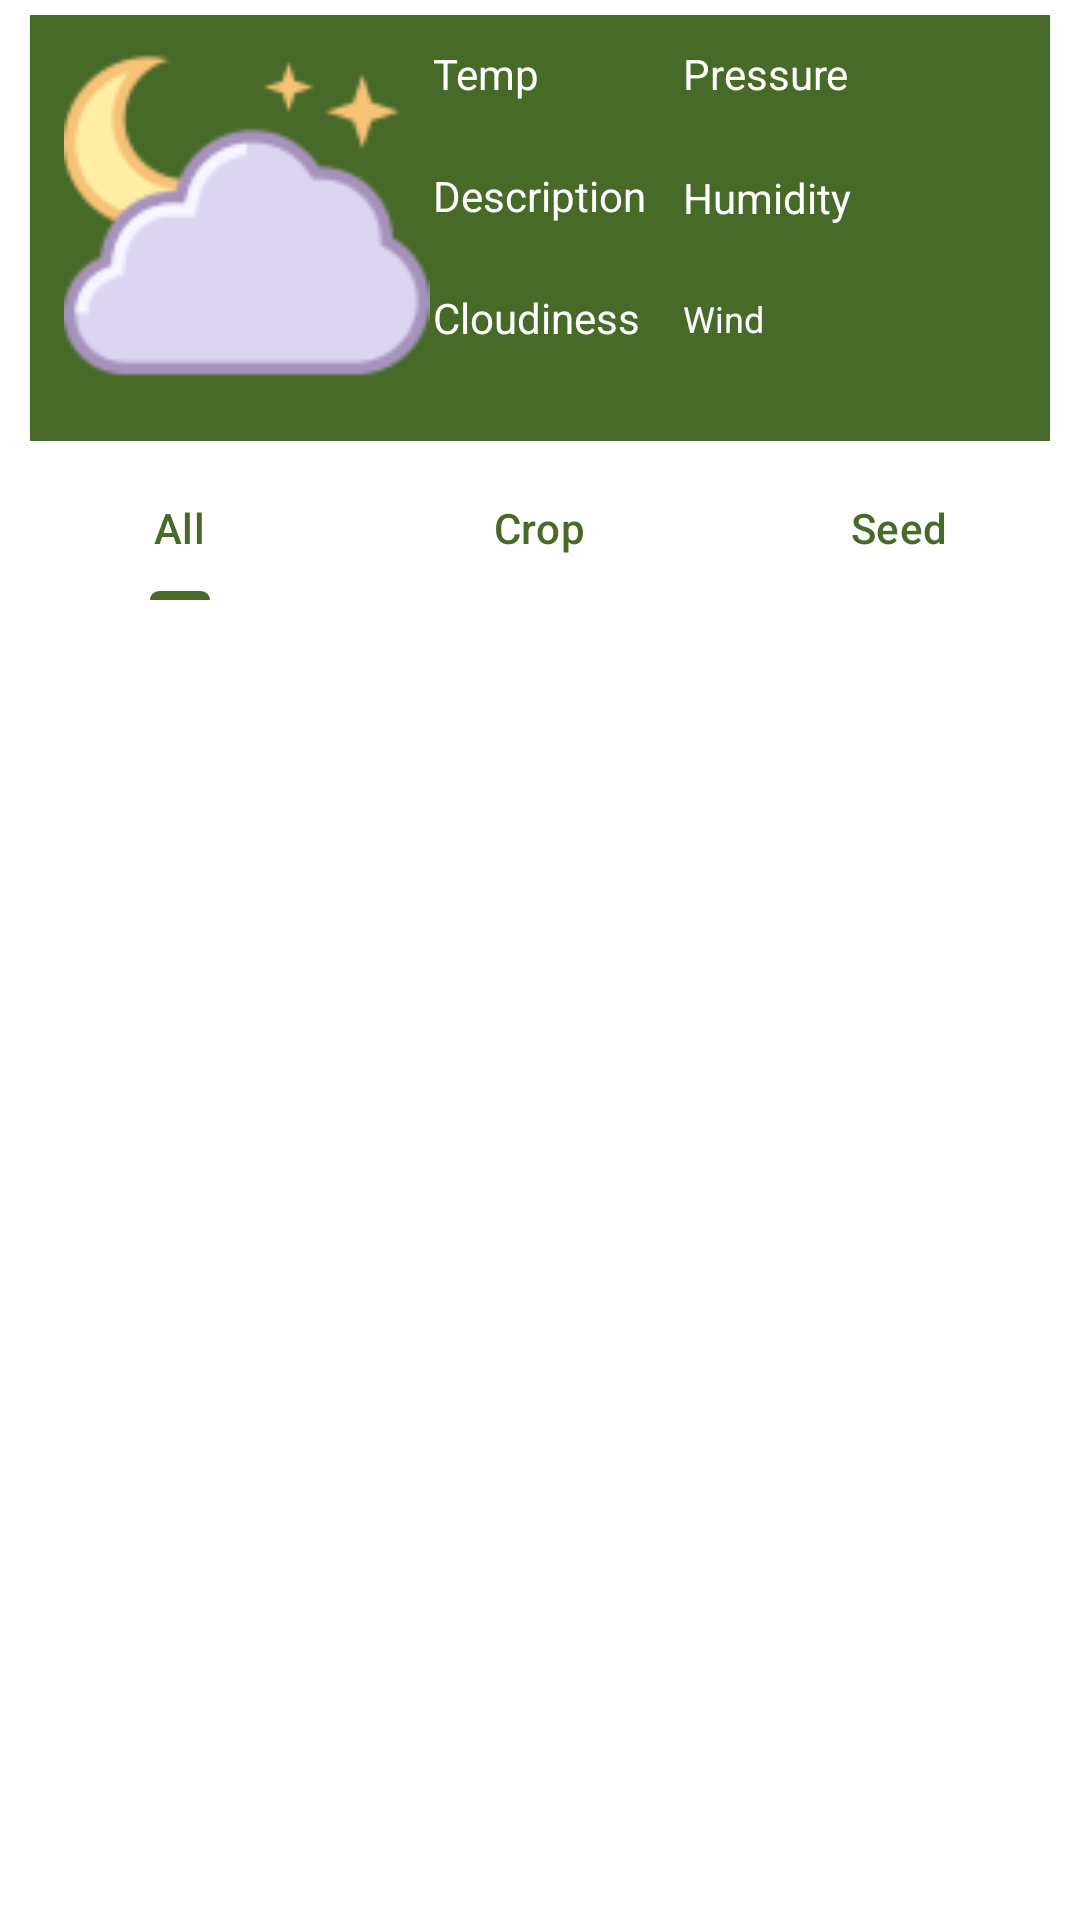

Write the Android layout XML for this screen, with the resource values it uses.
<!-- AndroidManifest.xml: application theme Base.Theme.FarmIn -->
<!-- res/layout/fragment_fragmenthome.xml -->
<?xml version="1.0" encoding="utf-8"?>
<androidx.constraintlayout.widget.ConstraintLayout xmlns:android="http://schemas.android.com/apk/res/android"
    xmlns:app="http://schemas.android.com/apk/res-auto"
    xmlns:tools="http://schemas.android.com/tools"
    android:layout_width="match_parent"
    android:layout_height="match_parent"
    android:background="@color/theme"
    tools:context=".Fragmenthome">

    <com.google.android.material.tabs.TabLayout
        android:id="@+id/tabLayout"
        android:layout_width="match_parent"
        android:layout_height="wrap_content"
        android:layout_marginTop="152dp"
        android:background="@color/white"
        app:layout_constraintEnd_toEndOf="parent"
        app:layout_constraintHorizontal_bias="0.0"
        app:layout_constraintStart_toStartOf="parent"
        app:layout_constraintTop_toTopOf="parent"
        app:tabIndicatorColor="@color/main"
        app:tabRippleColor="@color/main"
        app:tabTextColor="@color/main">


        <com.google.android.material.tabs.TabItem
            android:layout_width="wrap_content"
            android:layout_height="wrap_content"
            android:text="All" />

        <com.google.android.material.tabs.TabItem
            android:layout_width="wrap_content"
            android:layout_height="wrap_content"
            android:text="Crop" />

        <com.google.android.material.tabs.TabItem
            android:layout_width="wrap_content"
            android:layout_height="wrap_content"
            android:text="Seed" />

    </com.google.android.material.tabs.TabLayout>

    <androidx.viewpager.widget.ViewPager
        android:id="@+id/viewPager"
        android:layout_width="match_parent"
        android:layout_height="0dp"
        app:layout_constraintBottom_toBottomOf="parent"
        app:layout_constraintEnd_toEndOf="parent"
        app:layout_constraintHorizontal_bias="0.5"
        app:layout_constraintStart_toStartOf="parent"
        app:layout_constraintTop_toTopOf="@+id/guideline77" />

    <LinearLayout
        android:layout_width="match_parent"
        android:layout_height="142dp"
        android:layout_margin="10dp"
        android:background="@color/main"
        android:orientation="horizontal"
        android:padding="10dp"
        app:layout_constraintBottom_toTopOf="@+id/tabLayout"
        app:layout_constraintStart_toStartOf="parent"
        app:layout_constraintTop_toTopOf="parent">

        <ImageView
            android:id="@+id/ivCloud"
            android:layout_width="wrap_content"
            android:layout_height="match_parent"
            android:layout_weight="0.5"
            android:src="@drawable/sky_night" />

        <LinearLayout
            android:layout_width="wrap_content"
            android:layout_height="match_parent"
            android:layout_weight="0.25"
            android:orientation="vertical">

            <TextView
                android:id="@+id/tvTemp"
                android:layout_width="wrap_content"
                android:layout_height="wrap_content"
                android:layout_weight="0.5"
                android:text="Temp"
                android:textColor="@color/white" />

            <TextView
                android:id="@+id/tvDescrip"
                android:layout_width="wrap_content"
                android:layout_height="wrap_content"
                android:layout_weight="0.5"
                android:text="Description"
                android:textColor="@color/white" />

            <TextView
                android:id="@+id/tvCloudiness"
                android:layout_width="wrap_content"
                android:layout_height="wrap_content"
                android:layout_weight="0.5"
                android:text="Cloudiness"
                android:textColor="@color/white" />
        </LinearLayout>

        <LinearLayout
            android:layout_width="wrap_content"
            android:layout_height="match_parent"
            android:layout_weight="0.25"
            android:orientation="vertical">

            <TextView
                android:id="@+id/tvPressure"
                android:layout_width="wrap_content"
                android:layout_height="wrap_content"
                android:layout_weight="0.5"
                android:text="Pressure"
                android:textColor="@color/white" />

            <TextView
                android:id="@+id/tvHumidity"
                android:layout_width="wrap_content"
                android:layout_height="wrap_content"
                android:layout_weight="0.5"
                android:text="Humidity"
                android:textColor="@color/white" />

            <TextView
                android:id="@+id/tvWind"
                android:layout_width="100dp"
                android:layout_height="wrap_content"
                android:layout_weight="0.5"
                android:text="Wind"
                android:textColor="@color/white"
                android:textSize="12dp" />


        </LinearLayout>

    </LinearLayout>

    <androidx.constraintlayout.widget.Guideline
        android:id="@+id/guideline77"
        android:layout_width="wrap_content"
        android:layout_height="wrap_content"
        android:orientation="horizontal"
        app:layout_constraintGuide_percent="0.28" />


</androidx.constraintlayout.widget.ConstraintLayout>
<!-- resources referenced by this layout -->
<resources>
  <color name="main">#486A28</color>
  <color name="theme">#FFFFFFFF</color>
  <color name="white">#FFFFFFFF</color>
  <!-- drawable sky_night: png bitmap (drawable, 5294 bytes) -->
  <style name="Base.Theme.FarmIn" parent="Theme.Material3.Light.NoActionBar">
          
          
          <item name="android:windowTranslucentStatus">true</item>
      </style>
</resources>
